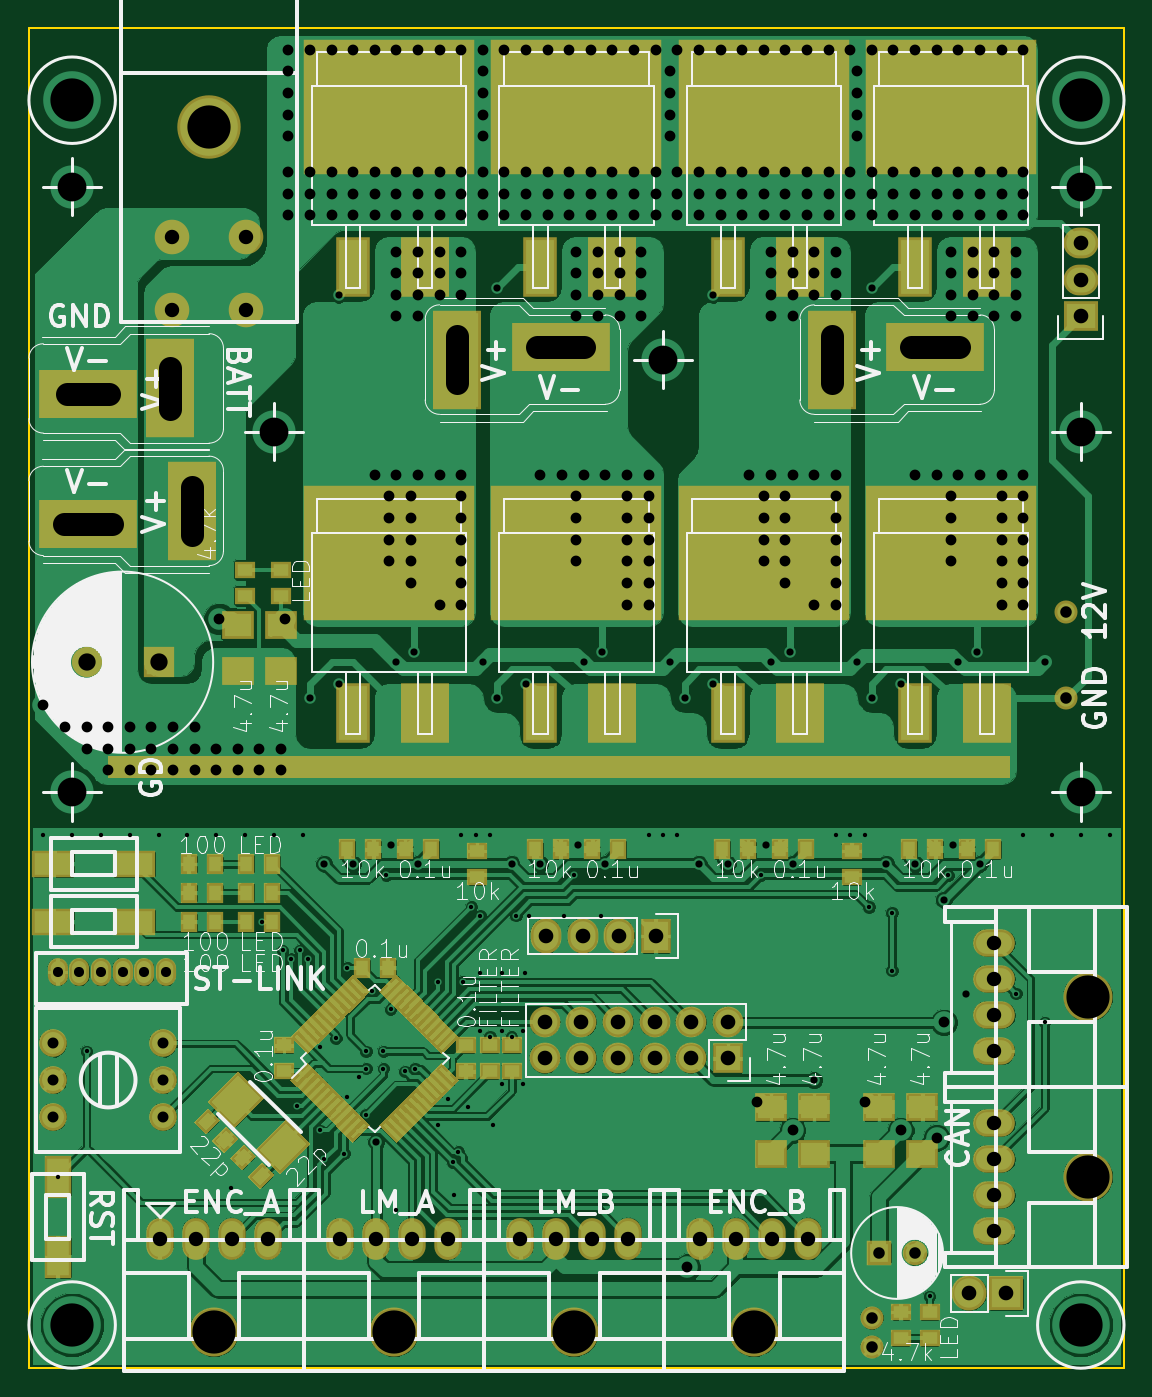
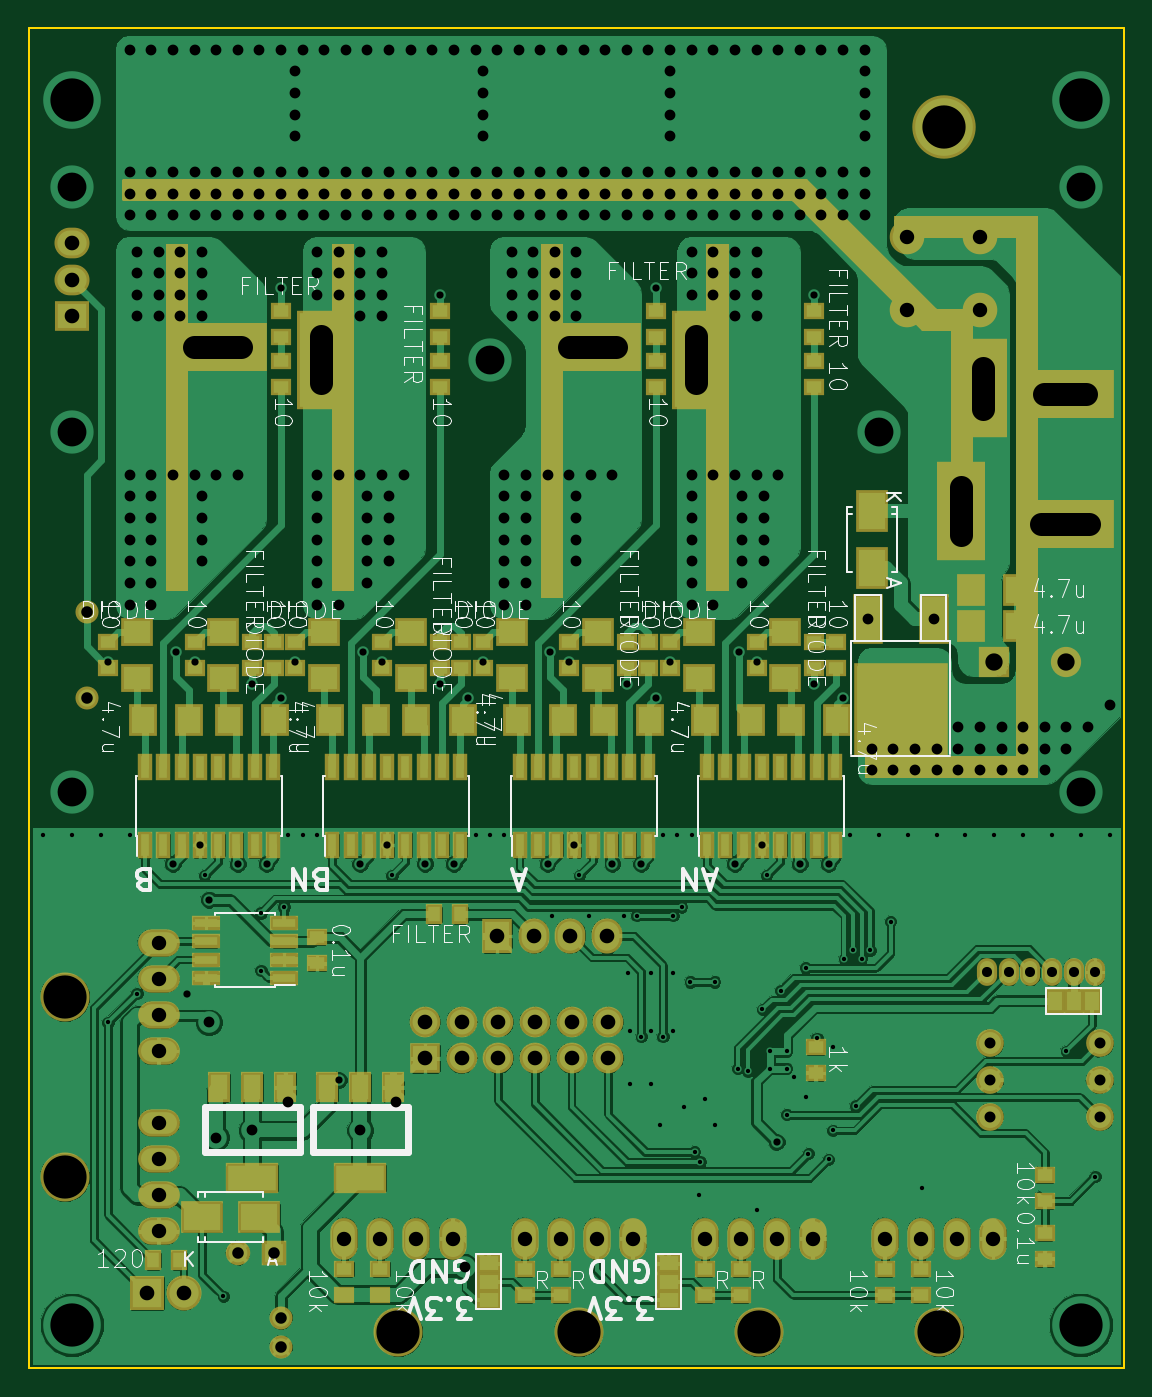
Circuit board: 8 layer files. Board 76.0 x 93.0 mm.
- bottom_copper: 3WS_MD_rev3.1-B.Cu.gbr (281575 bytes)
- bottom_mask: 3WS_MD_rev3.1-B.Mask.gbr (11430 bytes)
- bottom_silk: 3WS_MD_rev3.1-B.SilkS.gbr (51310 bytes)
- outline: 3WS_MD_rev3.1-Edge.Cuts.gbr (428 bytes)
- top_copper: 3WS_MD_rev3.1-F.Cu.gbr (283575 bytes)
- top_mask: 3WS_MD_rev3.1-F.Mask.gbr (14292 bytes)
- top_silk: 3WS_MD_rev3.1-F.SilkS.gbr (58580 bytes)
- drill: 3WS_MD_rev3.1.drl (6636 bytes)

=== bottom_copper: 3WS_MD_rev3.1-B.Cu.gbr (281575 bytes, source omitted) ===
=== bottom_mask: 3WS_MD_rev3.1-B.Mask.gbr (11430 bytes, source omitted) ===
=== bottom_silk: 3WS_MD_rev3.1-B.SilkS.gbr (51310 bytes, source omitted) ===
=== outline: 3WS_MD_rev3.1-Edge.Cuts.gbr ===
G04 #@! TF.FileFunction,Profile,NP*
%FSLAX46Y46*%
G04 Gerber Fmt 4.6, Leading zero omitted, Abs format (unit mm)*
G04 Created by KiCad (PCBNEW 4.0.4-stable) date 12/27/16 19:45:37*
%MOMM*%
%LPD*%
G01*
G04 APERTURE LIST*
%ADD10C,0.100000*%
%ADD11C,0.150000*%
G04 APERTURE END LIST*
D10*
D11*
X76000000Y0D02*
X76000000Y-93000000D01*
X0Y-93000000D02*
X0Y0D01*
X76000000Y-93000000D02*
X0Y-93000000D01*
X76000000Y0D02*
X0Y0D01*
M02*

=== top_copper: 3WS_MD_rev3.1-F.Cu.gbr (283575 bytes, source omitted) ===
=== top_mask: 3WS_MD_rev3.1-F.Mask.gbr (14292 bytes, source omitted) ===
=== top_silk: 3WS_MD_rev3.1-F.SilkS.gbr (58580 bytes, source omitted) ===
=== drill: 3WS_MD_rev3.1.drl (6636 bytes, source omitted) ===
